Photos from the image-classification dataset "data" in the GitHub repository clevecque/object_position. Its 4 classes are: from top, side, three quarters front left, three quarters front right.

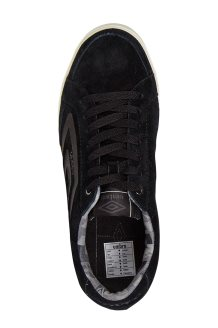
Label: from top

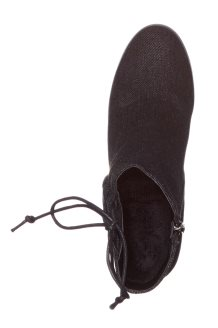
Label: from top

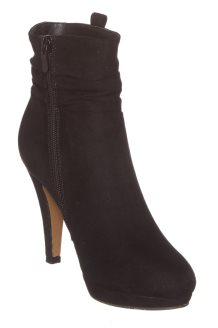
Label: three quarters front right

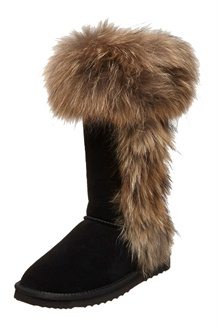
Label: three quarters front left

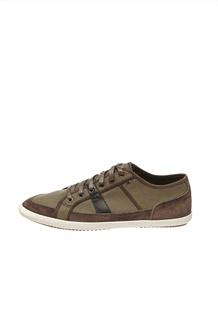
Label: side

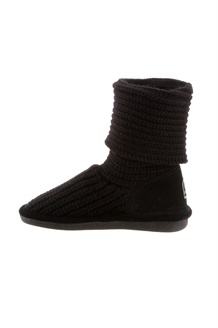
Label: side
